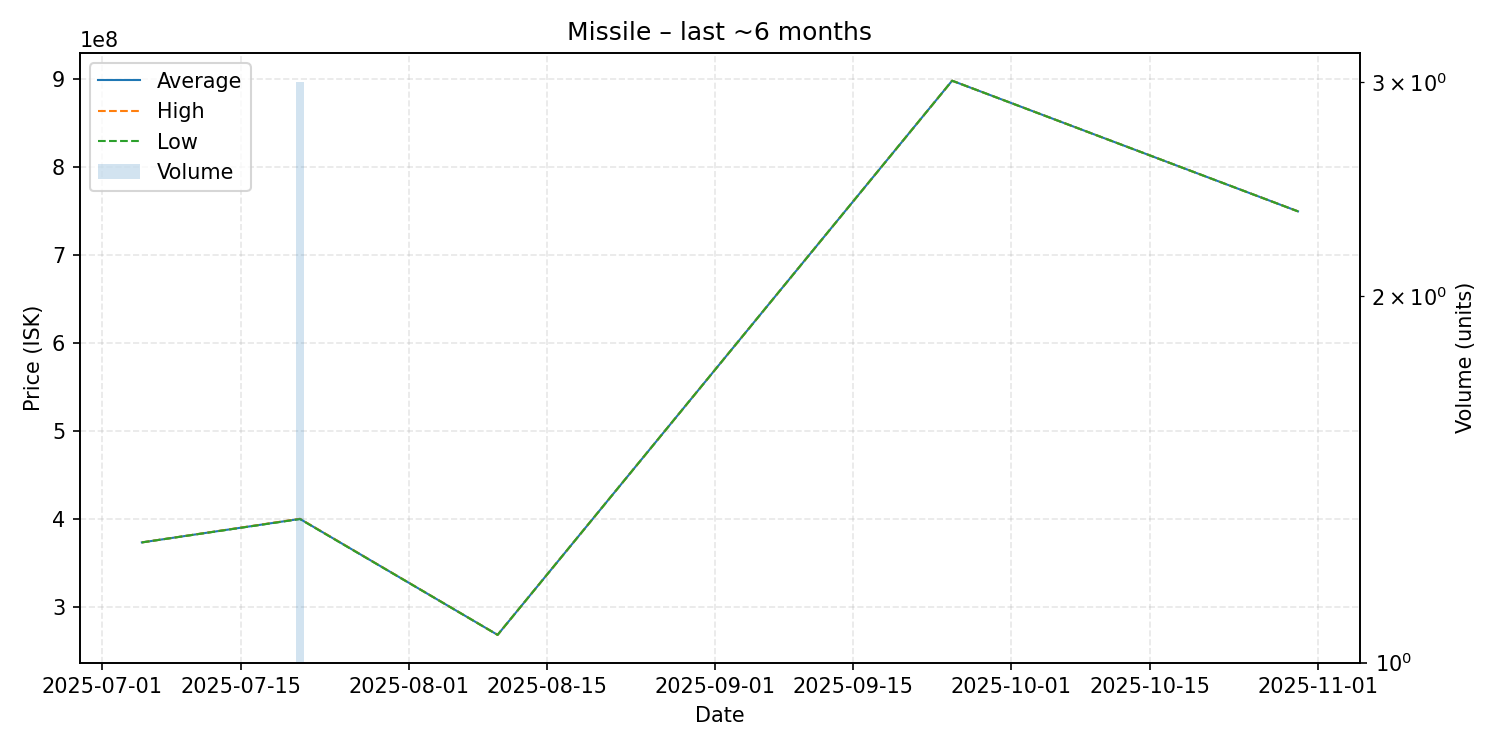

The file beside this chart, header and first rows:
date, average, highest, lowest, order_count, volume
2025-07-05, 373700000, 373700000, 373700000, 1, 1
2025-07-21, 400400000, 400550000, 400250000, 3, 3
2025-08-10, 268600000, 268600000, 268600000, 1, 1
2025-09-25, 898500000, 898500000, 898500000, 1, 1
2025-10-30, 750000000, 750000000, 750000000, 1, 1
